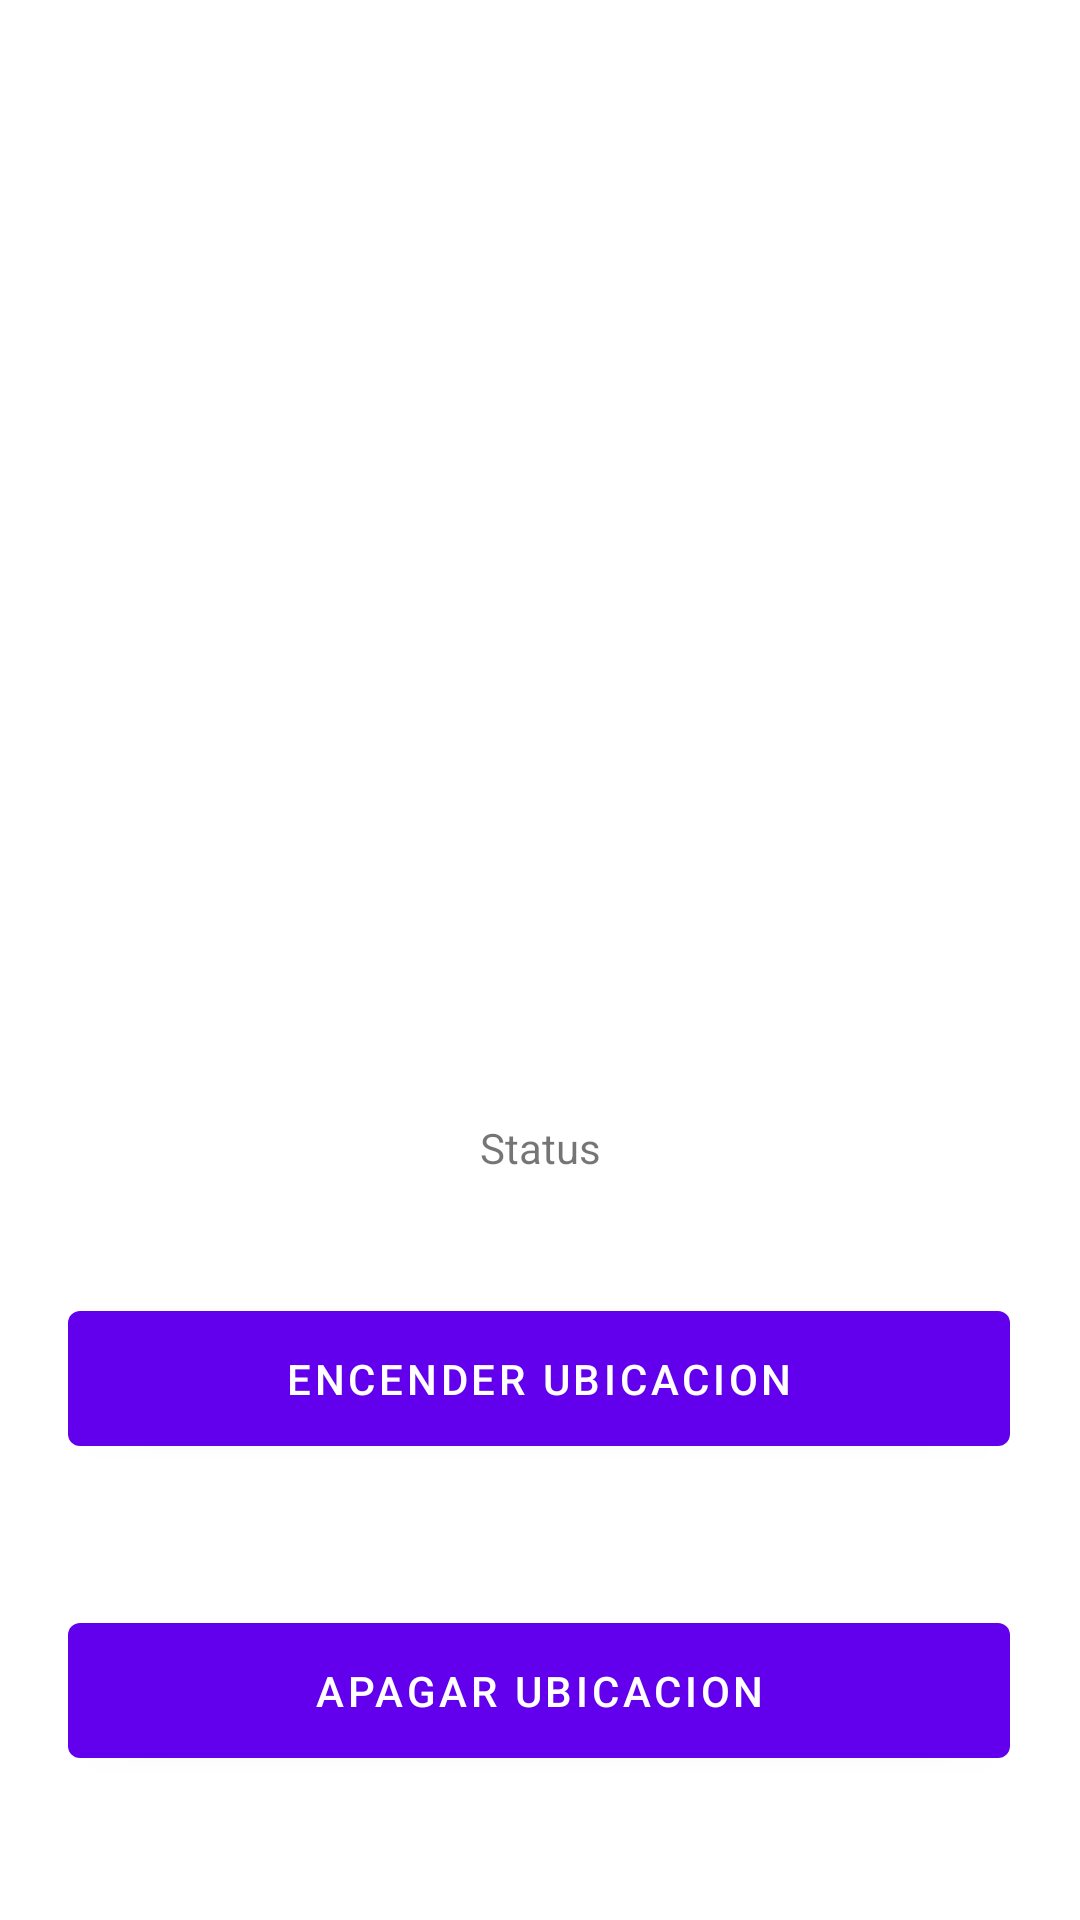

Here is an Android app screen rendered from its layout file. Give the layout XML and the strings, colors and styles it references.
<!-- AndroidManifest.xml: application theme AppTheme -->
<!-- res/layout/activity_location.xml -->
<?xml version="1.0" encoding="utf-8"?>
<androidx.constraintlayout.widget.ConstraintLayout
    xmlns:android="http://schemas.android.com/apk/res/android"
    xmlns:app="http://schemas.android.com/apk/res-auto"
    xmlns:tools="http://schemas.android.com/tools"
    android:layout_width="match_parent"
    android:layout_height="match_parent"
    tools:context=".Activities.LocationActivity">


    <androidx.appcompat.widget.AppCompatImageView
        android:id="@+id/appCompatImageView2"
        android:layout_width="139dp"
        android:layout_height="130dp"
        android:layout_marginTop="204dp"
        android:src="@drawable/app_logo"
        app:layout_constraintBottom_toTopOf="@+id/txtUser"
        app:layout_constraintEnd_toEndOf="parent"
        app:layout_constraintStart_toStartOf="parent"
        app:layout_constraintTop_toTopOf="parent">

    </androidx.appcompat.widget.AppCompatImageView>

    <com.google.android.material.button.MaterialButton
        android:id="@+id/btnEncender"
        android:layout_width="314dp"
        android:layout_height="57dp"
        android:layout_marginBottom="152dp"
        android:text="Encender Ubicacion"
        app:layout_constraintBottom_toBottomOf="parent"
        app:layout_constraintEnd_toEndOf="parent"
        app:layout_constraintHorizontal_bias="0.494"
        app:layout_constraintStart_toStartOf="parent" />

    <com.google.android.material.button.MaterialButton
        android:id="@+id/btnApagar"
        android:layout_width="314dp"
        android:layout_height="57dp"
        android:layout_marginBottom="48dp"
        android:text="Apagar Ubicacion"
        app:layout_constraintBottom_toBottomOf="parent"
        app:layout_constraintEnd_toEndOf="parent"
        app:layout_constraintHorizontal_bias="0.494"
        app:layout_constraintStart_toStartOf="parent"
        app:layout_constraintVertical_bias="0.143" />

    <TextView
        android:id="@+id/statuslocation"
        android:layout_width="wrap_content"
        android:layout_height="wrap_content"
        android:text="Status"
        app:layout_constraintBottom_toTopOf="@+id/btnEncender"
        app:layout_constraintEnd_toEndOf="parent"
        app:layout_constraintStart_toStartOf="parent"
        app:layout_constraintTop_toBottomOf="@+id/appCompatImageView2" />

</androidx.constraintlayout.widget.ConstraintLayout>
<!-- resources referenced by this layout -->
<resources>
  <style name="AppTheme" parent="Theme.MaterialComponents.Light.DarkActionBar">
          
          <item name="colorPrimary">@color/colorPrimary</item>
          <item name="colorPrimaryDark">@color/colorPrimaryDark</item>
          <item name="colorAccent">@color/colorAccent</item>
      </style>
  <!-- not gathered from this repository: default colours our renderer supplied (Android Studio template values) -->
  <color name="colorPrimary">#FF6200EE</color>
  <color name="colorPrimaryDark">#FF3700B3</color>
  <color name="colorAccent">#FF03DAC5</color>
</resources>
